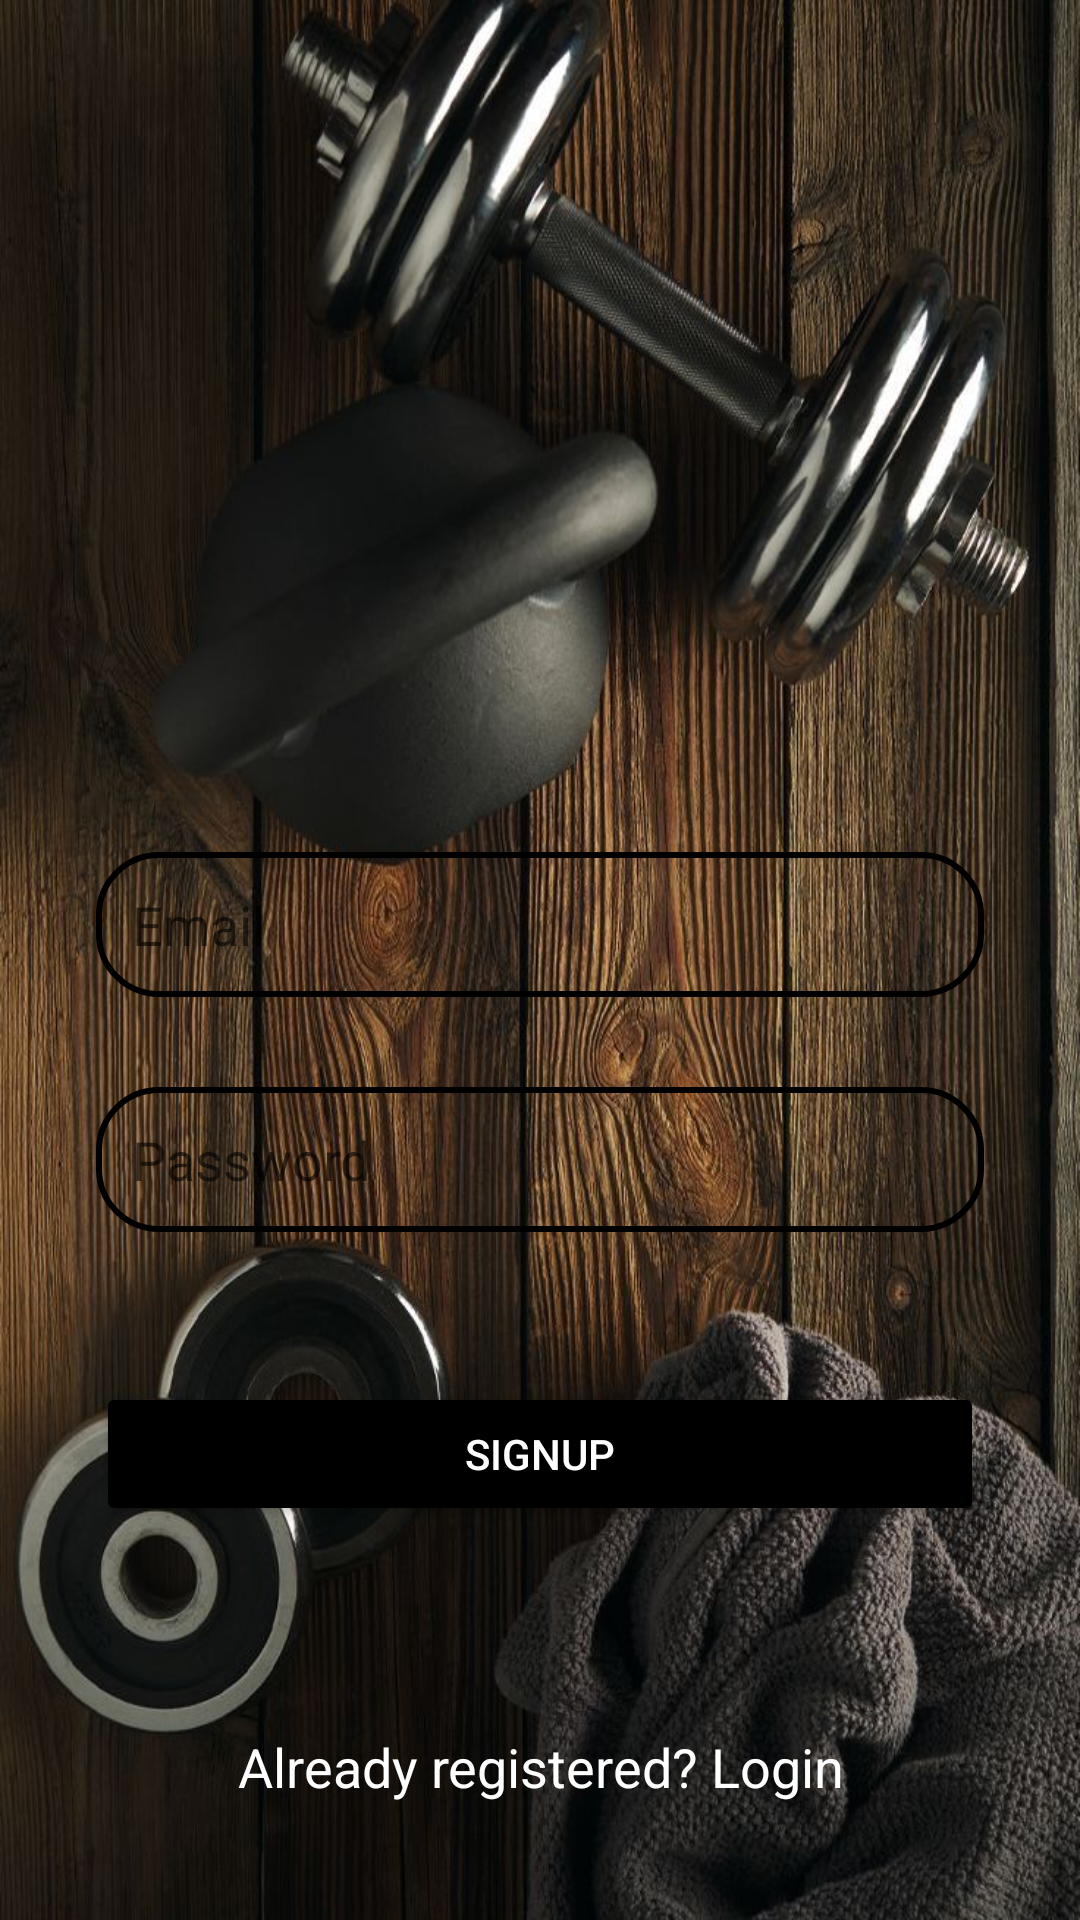

Here is an Android app screen rendered from its layout file. Give the layout XML and the strings, colors and styles it references.
<!-- AndroidManifest.xml: application theme Theme.MyGym -->
<!-- res/layout/activity_signup.xml -->
<?xml version="1.0" encoding="utf-8"?>
<androidx.constraintlayout.widget.ConstraintLayout xmlns:android="http://schemas.android.com/apk/res/android"
    xmlns:app="http://schemas.android.com/apk/res-auto"
    xmlns:tools="http://schemas.android.com/tools"
    android:layout_width="match_parent"
    android:layout_height="match_parent"
    android:padding="16dp"
    android:background="@drawable/fitness_finests"
    tools:context=".SignupActivity">

    <EditText
        android:id="@+id/signupEmail"
        android:layout_width="0dp"
        android:layout_height="wrap_content"
        android:layout_marginStart="16dp"
        android:layout_marginTop="268dp"
        android:layout_marginEnd="16dp"
        android:background="@drawable/edittext_border"
        android:hint="Email"
        android:inputType="textEmailAddress"
        android:textColor="@color/white"
        android:padding="12dp"
        app:layout_constraintEnd_toEndOf="parent"
        app:layout_constraintStart_toStartOf="parent"
        app:layout_constraintTop_toTopOf="parent" />

    <Button
        android:id="@+id/signupButton"
        android:layout_width="0dp"
        android:layout_height="wrap_content"
        android:layout_marginStart="16dp"
        android:layout_marginTop="50dp"
        android:layout_marginEnd="16dp"
        android:backgroundTint="@color/black"
        android:text="SIGNUP"
        android:textColor="@color/white"
        app:layout_constraintBottom_toTopOf="@+id/loginRedirect"
        app:layout_constraintEnd_toEndOf="parent"
        app:layout_constraintStart_toStartOf="parent"
        app:layout_constraintTop_toBottomOf="@id/signupPassword"
        />

    <TextView
        android:id="@+id/loginRedirect"
        android:layout_width="0dp"
        android:layout_height="wrap_content"
        android:layout_marginTop="68dp"
        android:gravity="center"
        android:text="Already registered? Login"
        android:textColor="@color/white"
        android:textSize="18sp"
        app:layout_constraintEnd_toEndOf="parent"
        app:layout_constraintStart_toStartOf="parent"
        app:layout_constraintTop_toBottomOf="@id/signupButton" />

    <EditText
        android:id="@+id/signupPassword"
        android:layout_width="0dp"
        android:layout_height="wrap_content"
        android:layout_marginStart="16dp"
        android:layout_marginTop="30dp"
        android:layout_marginEnd="16dp"
        android:background="@drawable/edittext_border"
        android:hint="Password"
        android:inputType="textPassword"
        android:textColor="@color/white"
        android:padding="12dp"
        app:layout_constraintBottom_toTopOf="@+id/signupButton"
        app:layout_constraintEnd_toEndOf="parent"
        app:layout_constraintStart_toStartOf="parent"
        app:layout_constraintTop_toBottomOf="@id/signupEmail" />

</androidx.constraintlayout.widget.ConstraintLayout>
<!-- resources referenced by this layout -->
<resources>
  <color name="black">#FF000000</color>
  <color name="white">#FFFFFFFF</color>
  <!-- drawable edittext_border (drawable) -->
  <?xml version="1.0" encoding="utf-8"?>
  <shape xmlns:android="http://schemas.android.com/apk/res/android"
      android:shape="rectangle">
  
  
      <stroke
          android:color="@color/black"
          android:width="2dp"/>
  
      <corners
          android:radius="20dp"/>
  
  </shape>
  <!-- drawable fitness_finests: jpeg bitmap (drawable, 161373 bytes) -->
  <style name="Theme.MyGym" parent="Theme.MaterialComponents.DayNight.NoActionBar">
          
          <item name="colorPrimary">@color/red</item>
          <item name="colorPrimaryVariant">@color/black</item>
          <item name="colorOnPrimary">@color/white</item>
          
          <item name="colorSecondary">@android:color/holo_orange_dark</item>
          <item name="colorSecondaryVariant">@color/red</item>
          <item name="colorOnSecondary">@color/black</item>
          
          <item name="android:statusBarColor">?attr/colorPrimaryVariant</item>
          
      </style>
  <color name="red">#FF0000</color>
      #
</resources>
